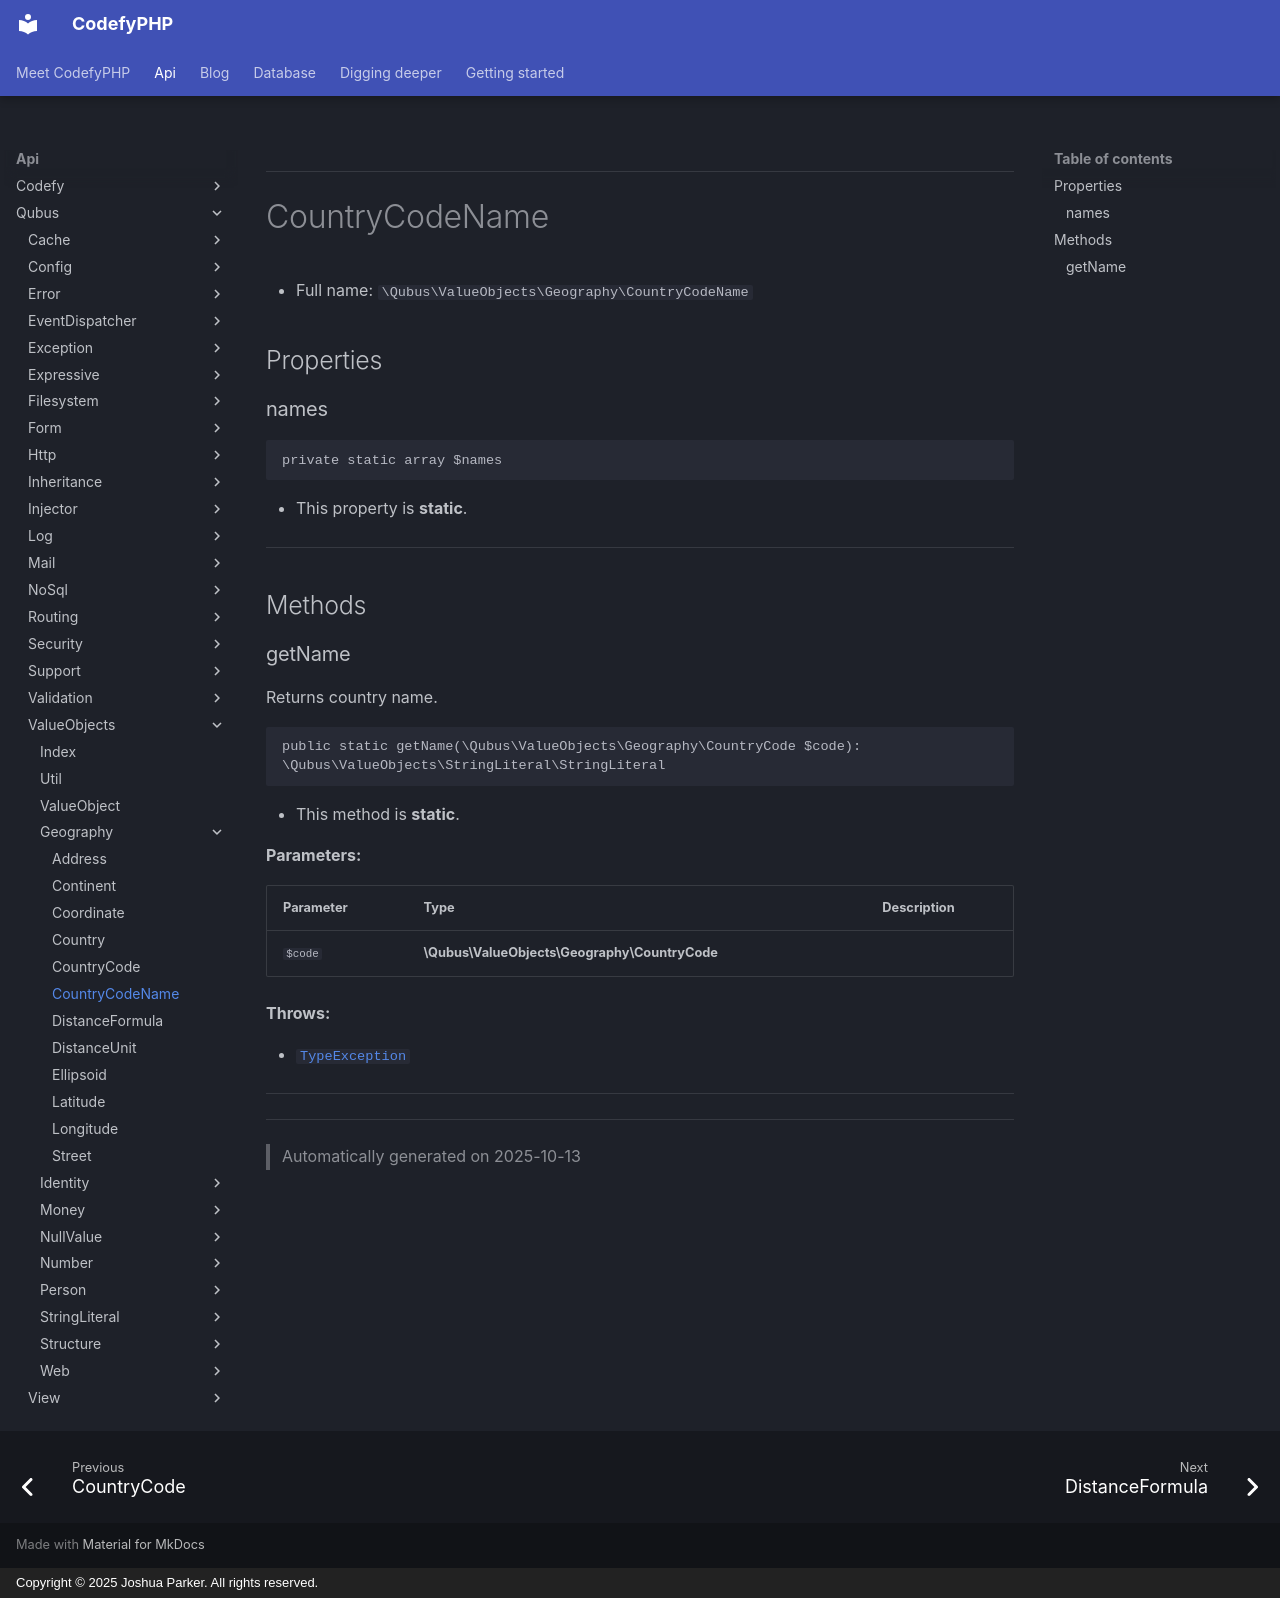

repository: codefyphp/docs · page: api/Qubus/ValueObjects/Geography/CountryCodeName/index.html · generator: mkdocs · copyright: Copyright © 2025 Joshua Parker. All rights reserved.

***

# CountryCodeName





* Full name: `\Qubus\ValueObjects\Geography\CountryCodeName`



## Properties


### names



```php
private static array $names
```



* This property is **static**.


***

## Methods


### getName

Returns country name.

```php
public static getName(\Qubus\ValueObjects\Geography\CountryCode $code): \Qubus\ValueObjects\StringLiteral\StringLiteral
```



* This method is **static**.




**Parameters:**

| Parameter | Type | Description |
|-----------|------|-------------|
| `$code` | **\Qubus\ValueObjects\Geography\CountryCode** |  |




**Throws:**

- [`TypeException`](../../Exception/Data/TypeException.md)



***


***
> Automatically generated on 2025-10-13
